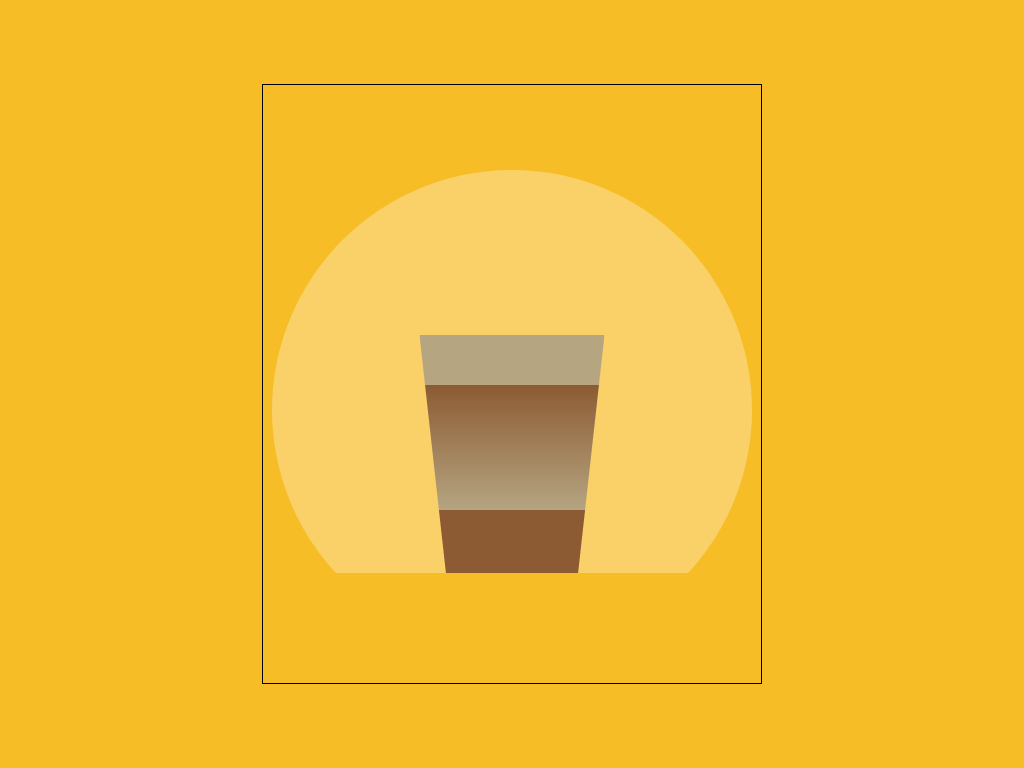

Write the HTML and CSS that draws this image.

<!-- file: index.html -->
<!DOCTYPE html>
<html lang="en">
<head>
    <meta charset="UTF-8">
    <meta http-equiv="X-UA-Compatible" content="IE=edge">
    <meta name="viewport" content="width=device-width, initial-scale=1.0">
    <link rel="stylesheet" href="style.css">
    <title>Coffee Cup</title>
</head>
<body>
    <!-- Responsive CSS Art -->

    <div class="container">
        <div class="cup">
            <div class="heart"></div>
        </div>
        <div class="lid"></div>
        <div class="steam"></div>
        <div class="base"></div>
    </div>
    
</body>
</html>

/* file: style.css */
/* 
body-background == #f6bd26
cup-bg == #fad168
cup colors == #8c5b33, #b5a581
heart == #cd4036
lid == #592c10, #4e2919 (linear gradient)
steam == #fbeebf
base == #93480b
*/

* {
    padding: 0;
    margin: 0;
    box-sizing: border-box;
}

body {
    background-color: #f6bd26;
}

.container {
    width: 500px;
    height: 600px;
    position: absolute;
    transform: translate(-50%, -50%);
    left: 50%;
    top: 50%;
    border: 1px solid black;
}

.container::before {
    position: absolute;
    content: "";
    background-color: #fad168;
    height: 480px;
    width: 480px;
    border-radius: 50%;
    transform: translateX(-50%);
    left: 50%;
    top: 85px;
    z-index: -1;
}

.container::after {
    content: "";
    position: absolute;
    background-color: #f6bd26;
    width: 100%;
    height: 90px;
    top: 488px;
}

.cup {
    width: 185px;
    height: 250px;
    background: linear-gradient(
        to top,
        #8c5b33 30%,
        #b5a581 30%,
        #8c5b33 80%,
        #b5a581 80%
    );
    position: absolute;
    transform: translateX(-50%);
    left: 50%;
    top: 250px;
    /* clipping region!! */
    clip-path: polygon(0 0, 100% 0, 85% 100%, 15% 100%);
    overflow: hidden;
}

.cup::after {
    content: "";
    position: absolute;
    
}